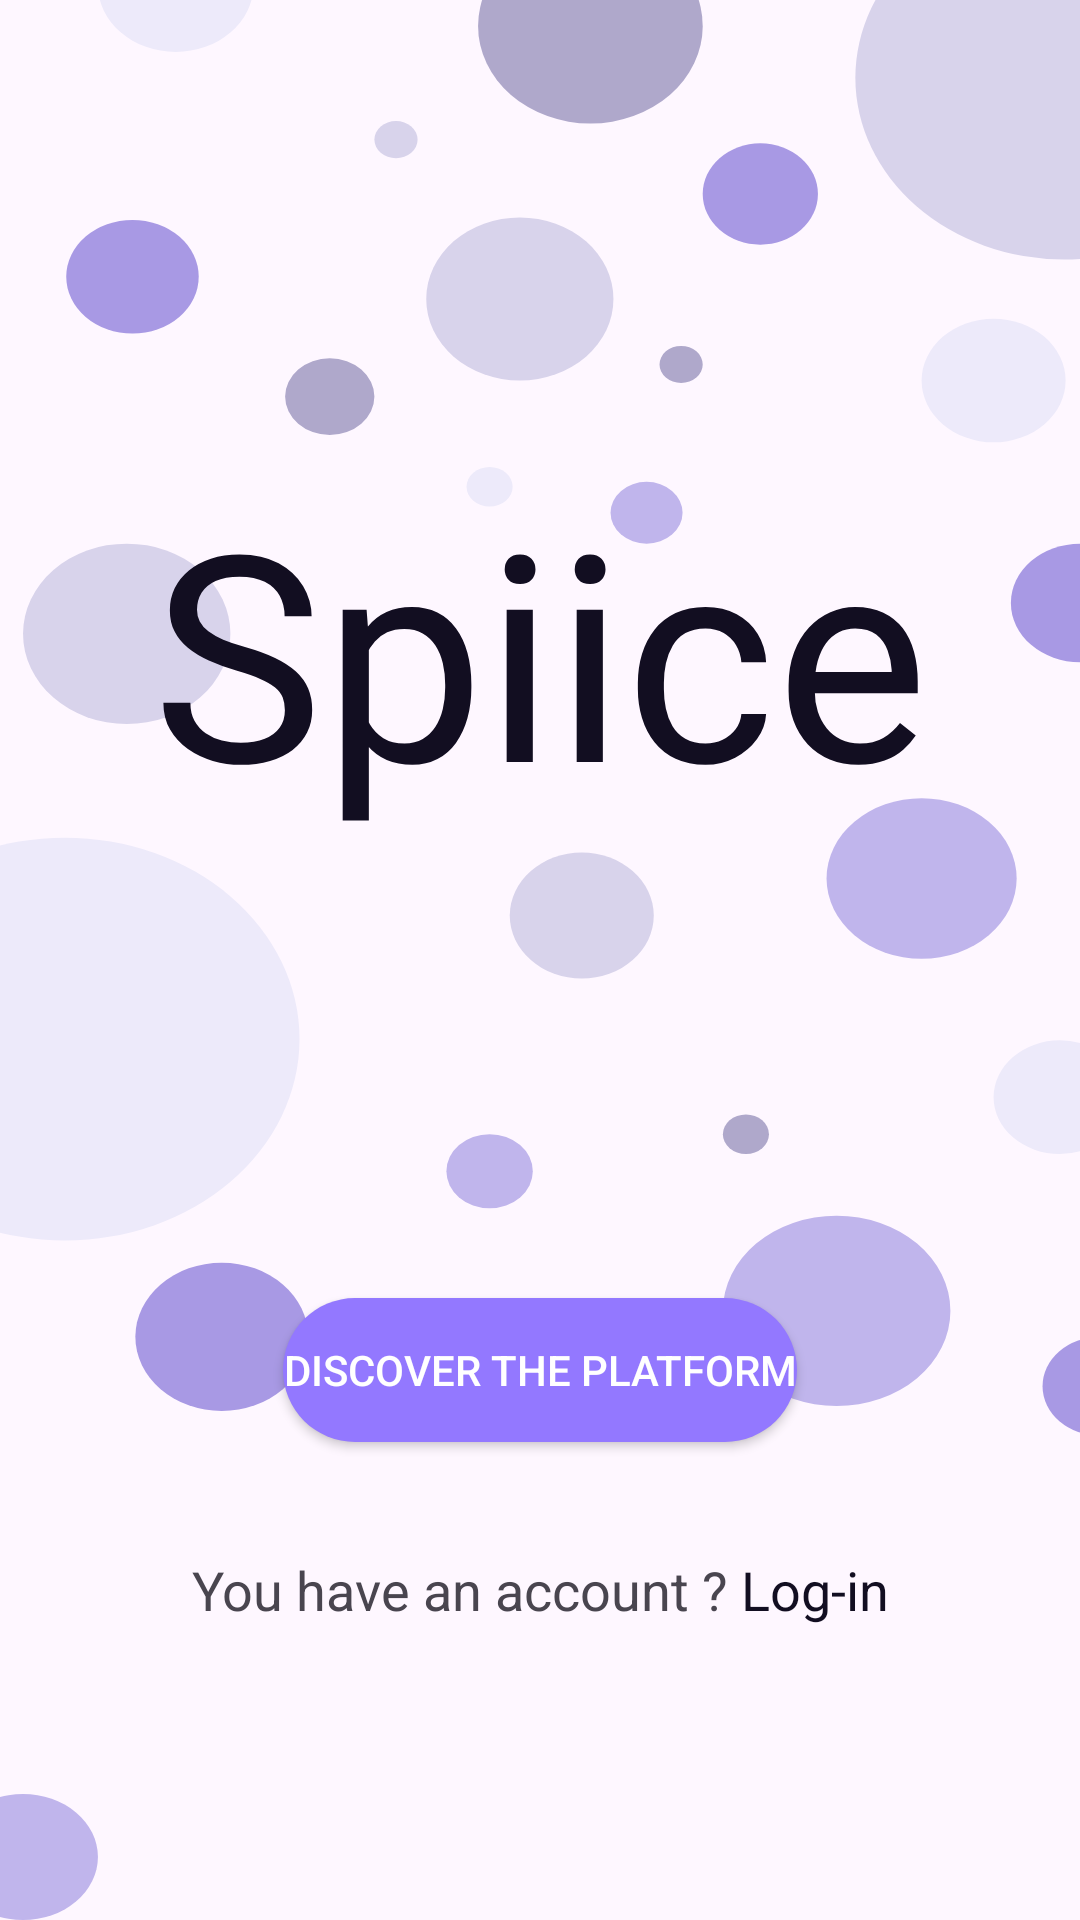

Here is an Android app screen rendered from its layout file. Give the layout XML and the strings, colors and styles it references.
<!-- AndroidManifest.xml: application theme Theme.TMS_An_15_Homework_Lesson_22 -->
<!-- res/layout/onboarding_first.xml -->
<?xml version="1.0" encoding="utf-8"?>
<androidx.constraintlayout.widget.ConstraintLayout xmlns:android="http://schemas.android.com/apk/res/android"
    android:layout_width="match_parent"
    android:layout_height="match_parent"
    xmlns:app="http://schemas.android.com/apk/res-auto"
    android:layout_gravity="center"
    android:background="@drawable/bubbles">

    <TextView
        android:layout_width="wrap_content"
        android:layout_height="wrap_content"
        android:text="@string/spiice"
        android:textSize="96dp"
        android:textAlignment="center"
        app:layout_constraintStart_toStartOf="parent"
        app:layout_constraintEnd_toEndOf="parent"
        app:layout_constraintTop_toTopOf="parent"
        app:layout_constraintBottom_toTopOf="@id/discoverButton"
        android:textColor="#FF120E21"
        android:gravity="center"/>

    <Button
        android:id="@+id/discoverButton"
        android:layout_width="wrap_content"
        android:layout_height="wrap_content"
        android:text="@string/discover_the_platform"
        app:layout_constraintStart_toStartOf="parent"
        app:layout_constraintEnd_toEndOf="parent"
        app:layout_constraintBottom_toTopOf="@id/textView"
        android:layout_marginBottom="37dp"
        android:background="@drawable/discover_btn_background"
        android:textColor="@color/white"
        android:gravity="center"/>

    <TextView
        android:id="@+id/textView"
        android:layout_width="wrap_content"
        android:layout_height="wrap_content"
        app:layout_constraintStart_toStartOf="parent"
        app:layout_constraintEnd_toEndOf="parent"
        app:layout_constraintBottom_toBottomOf="parent"
        android:layout_marginBottom="98dp"
        android:text="@string/you_have_an_account_log_in"
        android:textSize="18sp"
        android:gravity="center"
        android:textAlignment="center"/>

</androidx.constraintlayout.widget.ConstraintLayout>
<!-- resources referenced by this layout -->
<resources>
  <color name="white">#FFFFFFFF</color>
  <!-- drawable bubbles: vector/xml drawable (drawable, 3114 chars, omitted) -->
  <!-- drawable discover_btn_background (drawable) -->
  <?xml version="1.0" encoding="utf-8"?>
  <shape
      xmlns:android="http://schemas.android.com/apk/res/android"
      android:shape="rectangle">
  
      <corners android:radius="60dp"/>
      <solid android:color="#9378FF"/>
  
  </shape>
  <string name="discover_the_platform">Discover the platform</string>
  <string name="spiice">Spiice</string>
  <string name="you_have_an_account_log_in">You have an account ? <font color="#120E21">Log-in</font></string>
  <style name="Theme.TMS_An_15_Homework_Lesson_22" parent="Base.Theme.TMS_An_15_Homework_Lesson_22" />
  <style name="Base.Theme.TMS_An_15_Homework_Lesson_22" parent="Theme.Material3.DayNight.NoActionBar">
          
          
      </style>
</resources>
